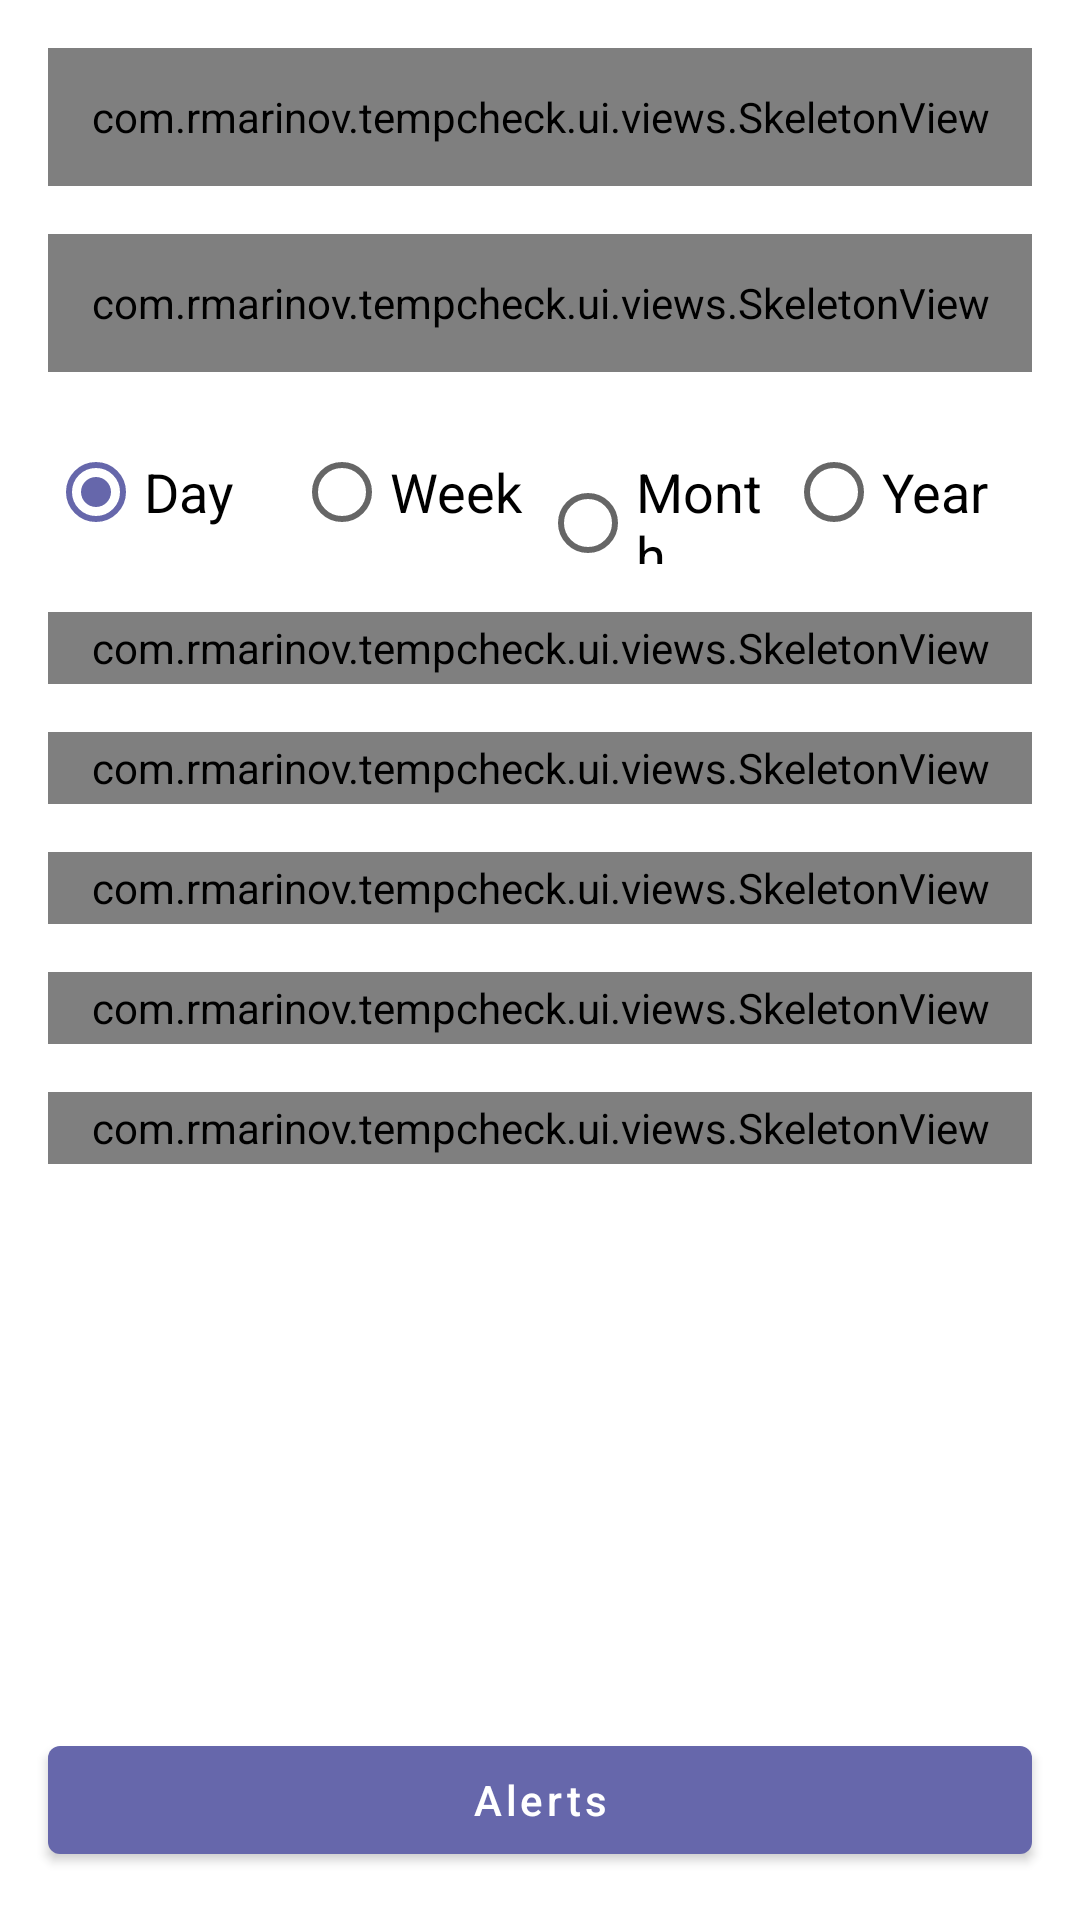

Produce the Android XML layout that renders to this screen, including the resource entries it uses.
<!-- AndroidManifest.xml: application theme Theme.TempCheck -->
<!-- res/layout/activity_main.xml -->
<?xml version="1.0" encoding="utf-8"?>
<layout xmlns:android="http://schemas.android.com/apk/res/android"
    xmlns:app="http://schemas.android.com/apk/res-auto"
    xmlns:tools="http://schemas.android.com/tools">

    <androidx.constraintlayout.widget.ConstraintLayout
        android:layout_width="match_parent"
        android:layout_height="match_parent">

        <TextView
            android:id="@+id/tv_temperature"
            android:layout_width="0dp"
            android:layout_height="wrap_content"
            android:layout_marginTop="16dp"
            android:gravity="center"
            android:textAppearance="@style/TextDisplay"
            android:textColor="?android:attr/textColorPrimary"
            app:layout_constrainedHeight="true"
            app:layout_constraintEnd_toEndOf="parent"
            app:layout_constraintStart_toStartOf="parent"
            app:layout_constraintTop_toTopOf="parent"
            tools:text="Temperature: 22.4°C" />

        <com.rmarinov.tempcheck.ui.views.SkeletonView
            android:id="@+id/skeleton_temperature"
            android:layout_width="0dp"
            android:layout_height="46dp"
            android:layout_marginHorizontal="16dp"
            android:layout_marginTop="16dp"
            app:layout_constraintEnd_toEndOf="parent"
            app:layout_constraintStart_toStartOf="parent"
            app:layout_constraintTop_toTopOf="parent" />

        <TextView
            android:id="@+id/tv_humidity"
            android:layout_width="0dp"
            android:layout_height="wrap_content"
            android:layout_marginTop="16dp"
            android:gravity="center"
            android:textAppearance="@style/TextDisplay"
            android:textColor="?android:attr/textColorPrimary"
            app:layout_constrainedHeight="true"
            app:layout_constraintEnd_toEndOf="parent"
            app:layout_constraintStart_toStartOf="parent"
            app:layout_constraintTop_toBottomOf="@id/tv_temperature"
            tools:text="Humidity: 91.3%" />

        <com.rmarinov.tempcheck.ui.views.SkeletonView
            android:id="@+id/skeleton_humidity"
            android:layout_width="0dp"
            android:layout_height="46dp"
            android:layout_marginHorizontal="16dp"
            android:layout_marginTop="16dp"
            app:layout_constraintEnd_toEndOf="parent"
            app:layout_constraintStart_toStartOf="parent"
            app:layout_constraintTop_toBottomOf="@id/skeleton_temperature" />

        <androidx.constraintlayout.widget.Barrier
            android:id="@+id/barrier_current"
            android:layout_width="wrap_content"
            android:layout_height="wrap_content"
            app:barrierDirection="bottom"
            app:constraint_referenced_ids="skeleton_humidity, tv_humidity" />

        <RadioGroup
            android:id="@+id/rg_period"
            android:layout_width="0dp"
            android:layout_height="wrap_content"
            android:layout_marginHorizontal="16dp"
            android:layout_marginTop="16dp"
            android:orientation="horizontal"
            app:layout_constraintEnd_toEndOf="parent"
            app:layout_constraintStart_toStartOf="parent"
            app:layout_constraintTop_toBottomOf="@id/barrier_current">

            <RadioButton
                android:id="@+id/rb_day"
                android:layout_width="0dp"
                android:layout_height="wrap_content"
                android:layout_weight="1"
                android:checked="true"
                android:text="@string/day"
                android:textAppearance="@style/TextMedium" />

            <RadioButton
                android:id="@+id/rb_week"
                android:layout_width="0dp"
                android:layout_height="wrap_content"
                android:layout_weight="1"
                android:text="@string/week"
                android:textAppearance="@style/TextMedium" />

            <RadioButton
                android:id="@+id/rb_month"
                android:layout_width="0dp"
                android:layout_height="wrap_content"
                android:layout_weight="1"
                android:text="@string/month"
                android:textAppearance="@style/TextMedium" />

            <RadioButton
                android:id="@+id/rb_year"
                android:layout_width="0dp"
                android:layout_height="wrap_content"
                android:layout_weight="1"
                android:text="@string/year"
                android:textAppearance="@style/TextMedium" />
        </RadioGroup>

        <TextView
            android:id="@+id/tv_start_date"
            android:layout_width="0dp"
            android:layout_height="wrap_content"
            android:layout_marginHorizontal="16dp"
            android:layout_marginTop="16dp"
            android:textAppearance="@style/TextMedium"
            app:layout_constraintEnd_toEndOf="parent"
            app:layout_constraintStart_toStartOf="parent"
            app:layout_constraintTop_toBottomOf="@id/rg_period"
            tools:text="Average temperature: " />

        <TextView
            android:id="@+id/tv_end_date"
            android:layout_width="0dp"
            android:layout_height="wrap_content"
            android:layout_marginHorizontal="16dp"
            android:layout_marginTop="16dp"
            android:textAppearance="@style/TextMedium"
            app:layout_constraintEnd_toEndOf="parent"
            app:layout_constraintStart_toStartOf="parent"
            app:layout_constraintTop_toBottomOf="@id/tv_start_date"
            tools:text="Average temperature: " />

        <TextView
            android:id="@+id/tv_min_temp"
            android:layout_width="0dp"
            android:layout_height="wrap_content"
            android:layout_marginHorizontal="16dp"
            android:layout_marginTop="16dp"
            android:textAppearance="@style/TextMedium"
            app:layout_constraintEnd_toEndOf="parent"
            app:layout_constraintStart_toStartOf="parent"
            app:layout_constraintTop_toBottomOf="@id/tv_end_date"
            tools:text="Average temperature: " />

        <TextView
            android:id="@+id/tv_max_temp"
            android:layout_width="0dp"
            android:layout_height="wrap_content"
            android:layout_marginHorizontal="16dp"
            android:layout_marginTop="16dp"
            android:textAppearance="@style/TextMedium"
            app:layout_constraintEnd_toEndOf="parent"
            app:layout_constraintStart_toStartOf="parent"
            app:layout_constraintTop_toBottomOf="@id/tv_min_temp"
            tools:text="Average temperature: " />

        <TextView
            android:id="@+id/tv_avg_temp"
            android:layout_width="0dp"
            android:layout_height="wrap_content"
            android:layout_marginHorizontal="16dp"
            android:layout_marginTop="16dp"
            android:textAppearance="@style/TextMedium"
            app:layout_constraintEnd_toEndOf="parent"
            app:layout_constraintStart_toStartOf="parent"
            app:layout_constraintTop_toBottomOf="@id/tv_max_temp"
            tools:text="Average temperature: " />

        <com.rmarinov.tempcheck.ui.views.SkeletonView
            android:id="@+id/skeleton_start_date"
            android:layout_width="0dp"
            android:layout_height="24dp"
            android:layout_marginHorizontal="16dp"
            android:layout_marginTop="16dp"
            app:layout_constraintEnd_toEndOf="parent"
            app:layout_constraintStart_toStartOf="parent"
            app:layout_constraintTop_toBottomOf="@id/rg_period" />

        <com.rmarinov.tempcheck.ui.views.SkeletonView
            android:id="@+id/skeleton_end_date"
            android:layout_width="0dp"
            android:layout_height="24dp"
            android:layout_marginHorizontal="16dp"
            android:layout_marginTop="16dp"
            app:layout_constraintEnd_toEndOf="parent"
            app:layout_constraintStart_toStartOf="parent"
            app:layout_constraintTop_toBottomOf="@id/skeleton_start_date" />

        <com.rmarinov.tempcheck.ui.views.SkeletonView
            android:id="@+id/skeleton_min_temp"
            android:layout_width="0dp"
            android:layout_height="24dp"
            android:layout_marginHorizontal="16dp"
            android:layout_marginTop="16dp"
            app:layout_constraintEnd_toEndOf="parent"
            app:layout_constraintStart_toStartOf="parent"
            app:layout_constraintTop_toBottomOf="@id/skeleton_end_date" />

        <com.rmarinov.tempcheck.ui.views.SkeletonView
            android:id="@+id/skeleton_max_temp"
            android:layout_width="0dp"
            android:layout_height="24dp"
            android:layout_marginHorizontal="16dp"
            android:layout_marginTop="16dp"
            app:layout_constraintEnd_toEndOf="parent"
            app:layout_constraintStart_toStartOf="parent"
            app:layout_constraintTop_toBottomOf="@id/skeleton_min_temp" />

        <com.rmarinov.tempcheck.ui.views.SkeletonView
            android:id="@+id/skeleton_avg_temp"
            android:layout_width="0dp"
            android:layout_height="24dp"
            android:layout_marginHorizontal="16dp"
            android:layout_marginTop="16dp"
            app:layout_constraintEnd_toEndOf="parent"
            app:layout_constraintStart_toStartOf="parent"
            app:layout_constraintTop_toBottomOf="@id/skeleton_max_temp" />

        <androidx.constraintlayout.widget.Group
            android:id="@+id/group_skeleton_current"
            android:layout_width="wrap_content"
            android:layout_height="wrap_content"
            app:constraint_referenced_ids=" skeleton_humidity, skeleton_temperature" />

        <androidx.constraintlayout.widget.Group
            android:id="@+id/group_current"
            android:layout_width="wrap_content"
            android:layout_height="wrap_content"
            android:visibility="gone"
            app:constraint_referenced_ids="tv_temperature, tv_humidity" />

        <androidx.constraintlayout.widget.Group
            android:id="@+id/group_skeleton_history"
            android:layout_width="wrap_content"
            android:layout_height="wrap_content"
            app:constraint_referenced_ids="skeleton_start_date, skeleton_end_date, skeleton_min_temp, skeleton_max_temp, skeleton_avg_temp" />

        <androidx.constraintlayout.widget.Group
            android:id="@+id/group_history"
            android:layout_width="wrap_content"
            android:layout_height="wrap_content"
            android:visibility="gone"
            app:constraint_referenced_ids="tv_start_date, tv_end_date, tv_min_temp, tv_max_temp, tv_avg_temp" />

        <com.google.android.material.button.MaterialButton
            android:id="@+id/btn_alerts"
            android:layout_width="0dp"
            android:layout_height="wrap_content"
            android:layout_marginHorizontal="16dp"
            android:layout_marginBottom="16dp"
            android:text="@string/alerts"
            android:textAllCaps="false"
            app:layout_constraintBottom_toBottomOf="parent"
            app:layout_constraintEnd_toEndOf="parent"
            app:layout_constraintStart_toStartOf="parent" />

    </androidx.constraintlayout.widget.ConstraintLayout>

</layout>
<!-- resources referenced by this layout -->
<resources>
  <string name="alerts">Alerts</string>
  <string name="day">Day</string>
  <string name="month">Month</string>
  <string name="week">Week</string>
  <string name="year">Year</string>
  <style name="TextDisplay" parent="TextAppearance.AppCompat.Display1">
          <item name="android:textColor">@color/black</item>
      </style>
  <style name="TextMedium" parent="TextAppearance.AppCompat.Medium">
          <item name="android:textColor">@color/black</item>
      </style>
  <style name="Theme.TempCheck" parent="Theme.MaterialComponents.DayNight.DarkActionBar">
          
          <item name="colorPrimary">@color/very_peri</item>
          <item name="colorPrimaryVariant">@color/purple_700</item>
          <item name="colorOnPrimary">@color/white</item>
          
          <item name="colorSecondary">@color/teal_200</item>
          <item name="colorSecondaryVariant">@color/teal_700</item>
          <item name="colorOnSecondary">@color/black</item>
          
          <item name="android:statusBarColor">?attr/colorPrimary</item>
          
          <item name="colorAccent">@color/very_peri</item>
      </style>
  <color name="black">#FF000000</color>
  <color name="very_peri">#FF6667AB</color>
  <color name="purple_700">#FF3700B3</color>
  <color name="white">#FFFFFFFF</color>
  <color name="teal_200">#FF03DAC5</color>
  <color name="teal_700">#FF018786</color>
</resources>
